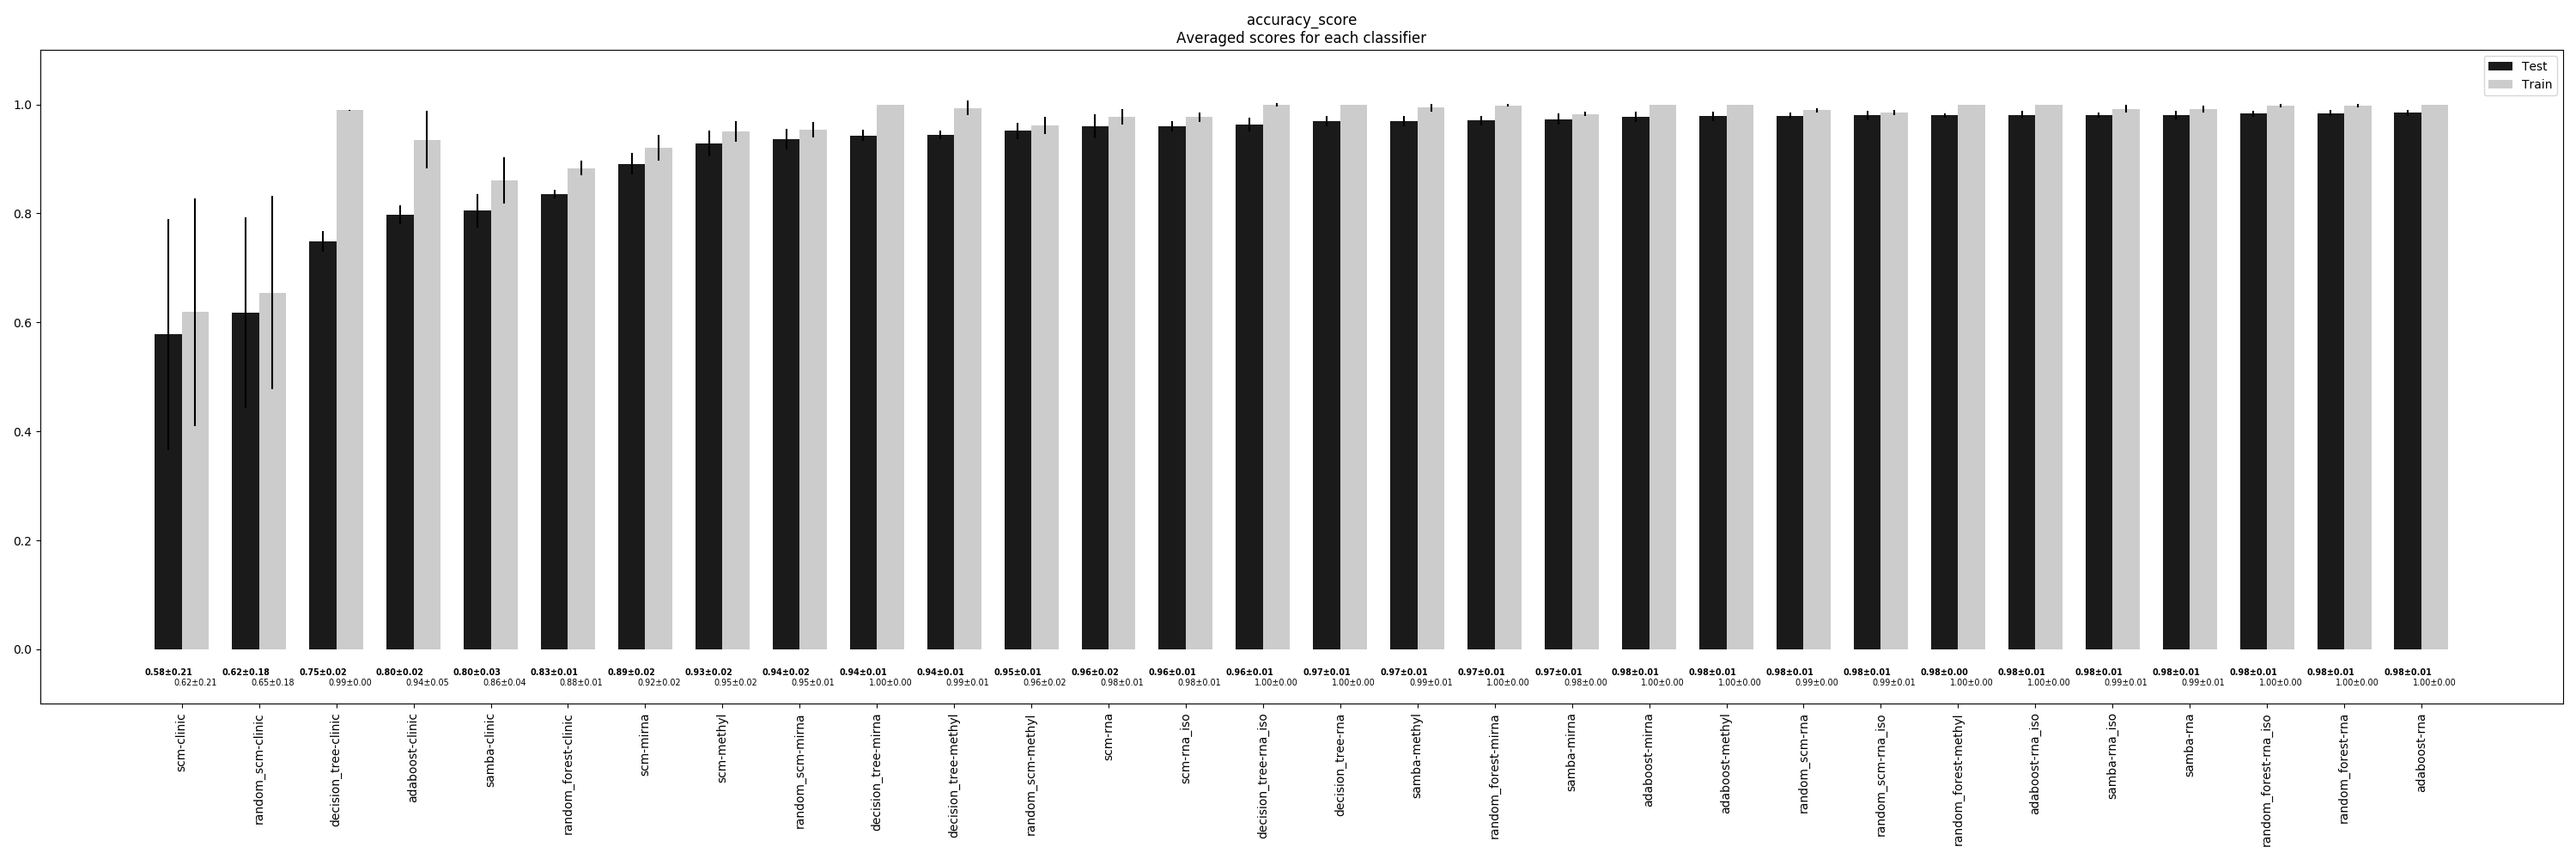

The data file committed next to this chart (first rows):
, scm-clinic, random_scm-clinic, decision_tree-clinic, adaboost-clinic, samba-clinic, random_forest-clinic, scm-mirna, scm-methyl, random_scm-mirna, decision_tree-mirna, decision_tree-methyl, random_scm-methyl, scm-rna, scm-rna_iso, decision_tree-rna_iso, decision_tree-rna, samba-methyl, random_forest-mirna, samba-mirna, adaboost-mirna, adaboost-methyl, random_scm-rna, random_scm-rna_iso
Train, 0.6188, 0.6549, 0.9893, 0.9354, 0.8607, 0.8834, 0.9203, 0.9506, 0.9537, 1.0, 0.9935, 0.9618, 0.9774, 0.9766, 0.9991, 1.0, 0.9941, 0.9984, 0.9827, 1.0, 1.0, 0.9898, 0.9852
Train STD, 0.209, 0.1778, 0.00129, 0.05254, 0.04208, 0.01398, 0.02404, 0.01866, 0.01476, 0.0, 0.01382, 0.01581, 0.01463, 0.008871, 0.002663, 0.0, 0.007367, 0.002034, 0.003972, 0.0, 0.0, 0.003883, 0.005375
Test, 0.5779, 0.6177, 0.7491, 0.7978, 0.8049, 0.835, 0.8907, 0.9279, 0.9358, 0.9429, 0.9442, 0.9513, 0.9597, 0.9602, 0.9633, 0.969, 0.9699, 0.9704, 0.973, 0.977, 0.9783, 0.9792, 0.9796
Test STD, 0.2125, 0.1753, 0.01857, 0.01737, 0.03068, 0.008171, 0.01969, 0.02367, 0.01901, 0.01055, 0.008207, 0.01454, 0.02225, 0.009894, 0.01283, 0.009281, 0.009449, 0.008407, 0.009785, 0.009025, 0.0085, 0.005254, 0.008207
